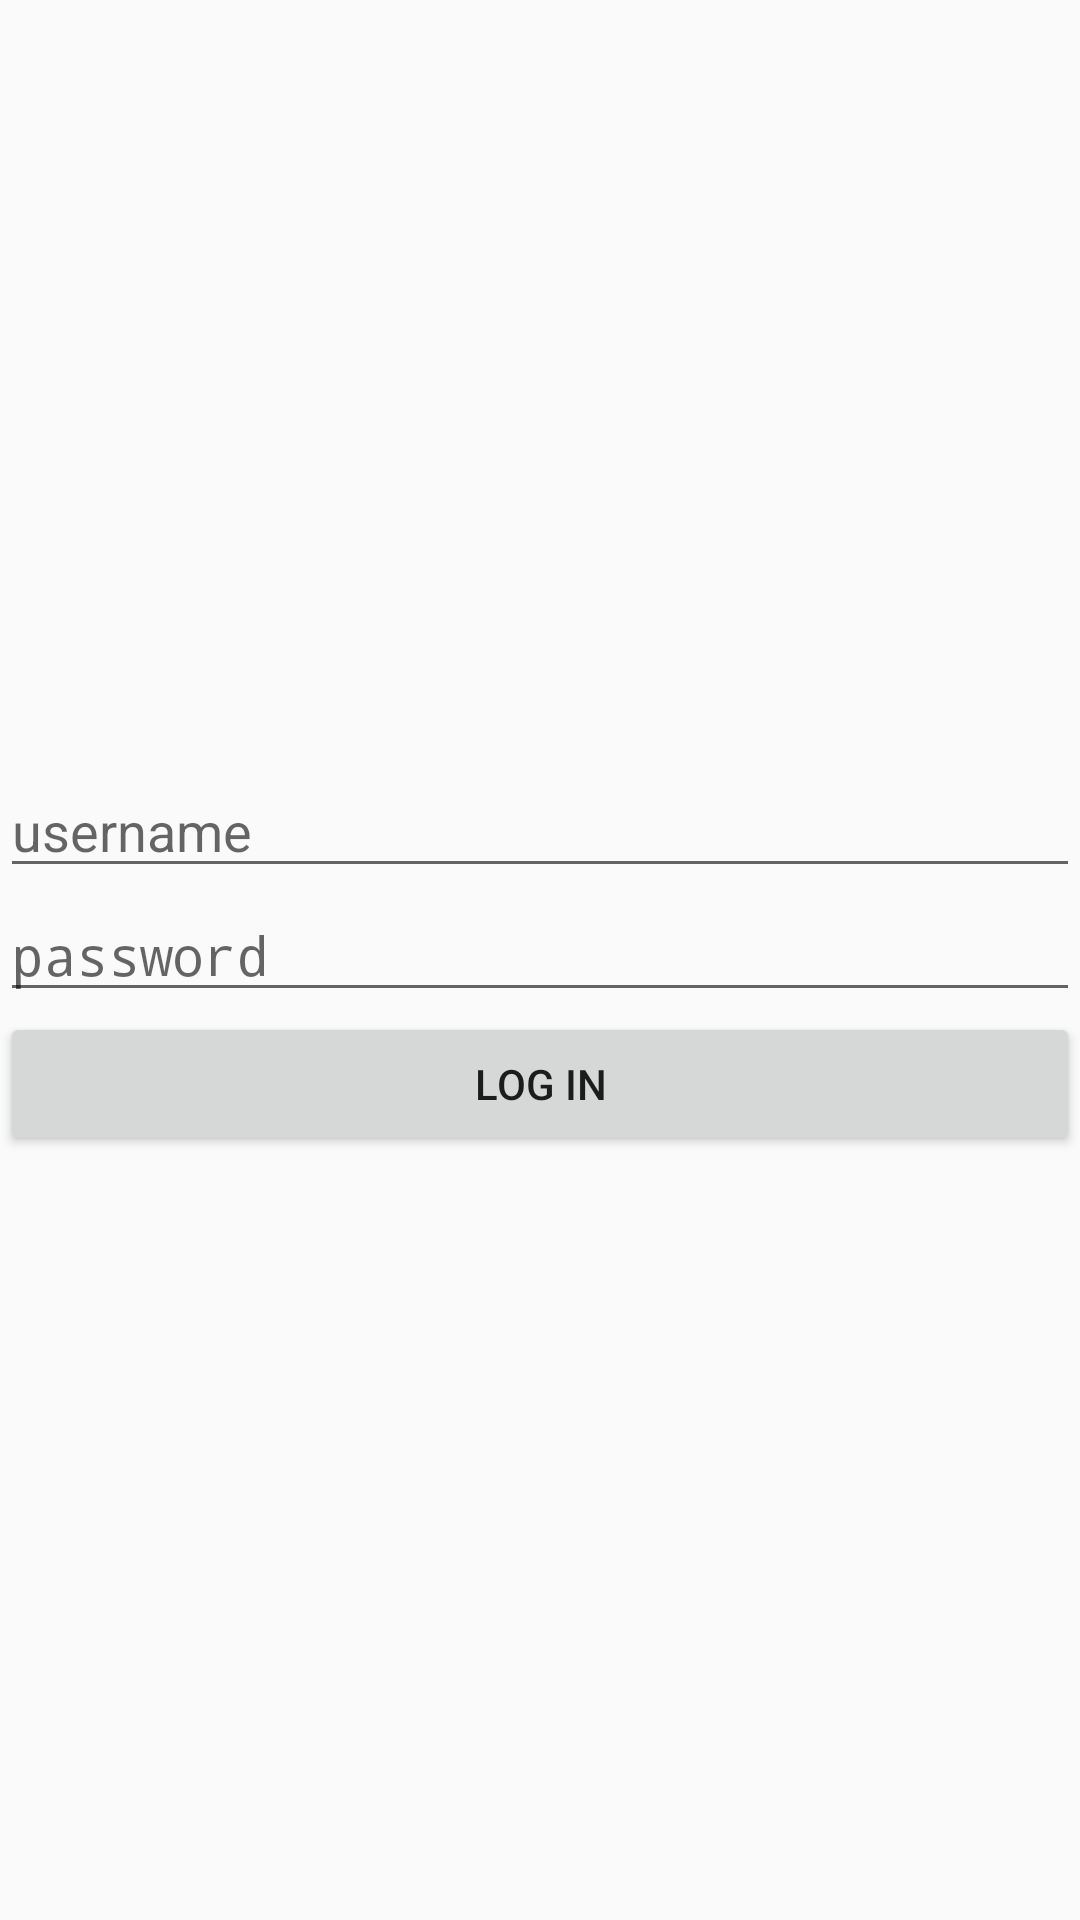

Layout XML and referenced resources for this Android screen:
<!-- AndroidManifest.xml: activity theme AppTheme.NoActionBar -->
<!-- res/layout/activity_login.xml -->
<?xml version="1.0" encoding="utf-8"?>
<layout xmlns:android="http://schemas.android.com/apk/res/android">

    <LinearLayout
        android:layout_width="250dp"
        android:layout_height="wrap_content"
        android:layout_gravity="center_horizontal"
        android:layout_marginTop="16dp"
        android:gravity="center"
        android:orientation="vertical">

        <EditText
            android:id="@+id/username"
            android:layout_width="match_parent"
            android:layout_height="wrap_content"
            android:drawableLeft="@drawable/ic_action_person"
            android:drawablePadding="8dp"
            android:gravity="center_vertical"
            android:hint="@string/user_name" />

        <EditText
            android:id="@+id/password"
            android:layout_width="match_parent"
            android:layout_height="wrap_content"
            android:drawableLeft="@drawable/ic_action_accounts"
            android:drawablePadding="8dp"
            android:gravity="center_vertical"
            android:hint="@string/password"
            android:inputType="textPassword" />

        <Button
            android:id="@+id/button"
            android:layout_width="match_parent"
            android:layout_height="wrap_content"
            android:text="@string/log_in" />

        <ProgressBar
            android:id="@+id/progress"
            android:layout_width="wrap_content"
            android:layout_height="wrap_content"
            android:layout_marginTop="8dp"
            android:visibility="gone" />

    </LinearLayout>
</layout>
<!-- resources referenced by this layout -->
<resources>
  <string name="log_in">Log in</string>
  <string name="password">password</string>
  <string name="user_name">username</string>
  <style name="AppTheme.NoActionBar">
          <item name="windowActionBar">false</item>
          <item name="windowNoTitle">true</item>
      </style>
</resources>
